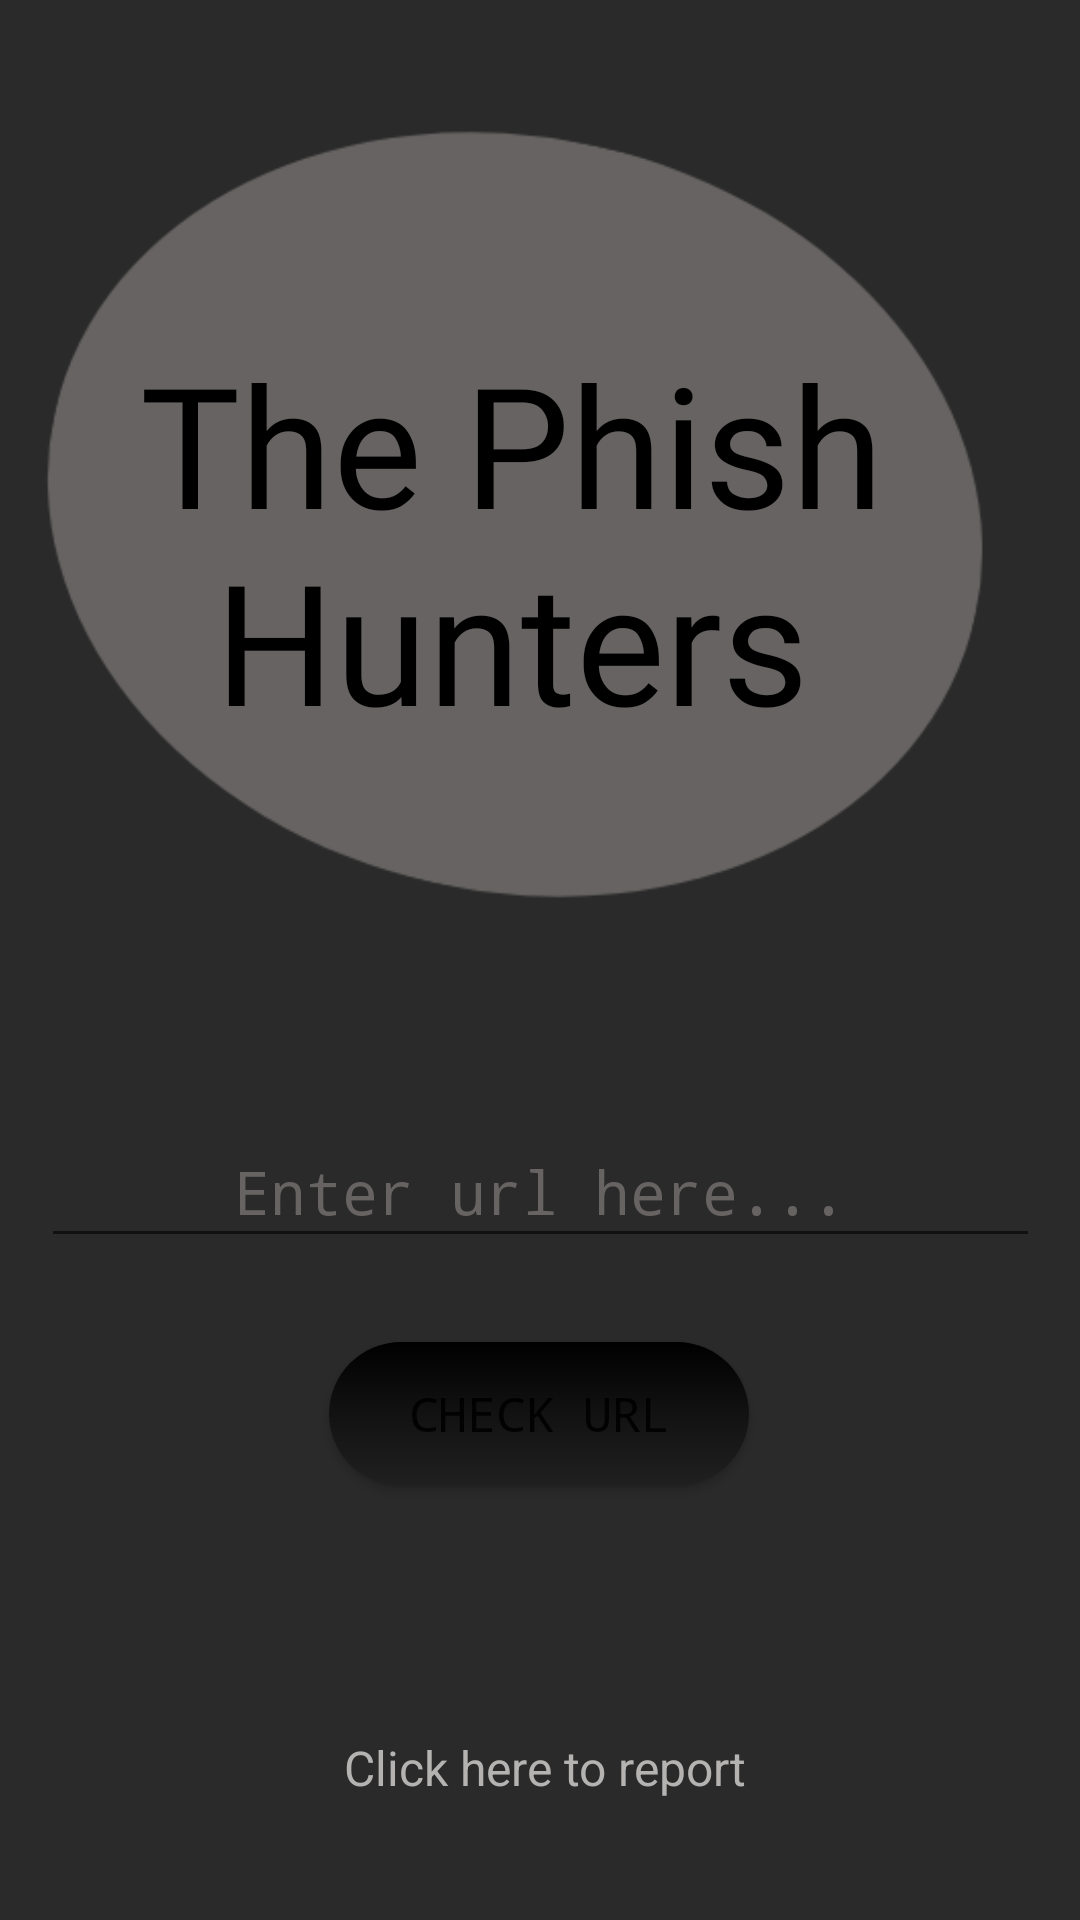

The Android layout XML behind this screen, and the referenced resources:
<!-- AndroidManifest.xml: application theme Theme.SafeClick -->
<!-- res/layout/activity_main.xml -->
<?xml version="1.0" encoding="utf-8"?>
<androidx.constraintlayout.widget.ConstraintLayout xmlns:android="http://schemas.android.com/apk/res/android"
    xmlns:app="http://schemas.android.com/apk/res-auto"
    xmlns:tools="http://schemas.android.com/tools"
    android:layout_width="match_parent"
    android:layout_height="match_parent"
    android:background="#2A2A2A"
    tools:context=".MainActivity">

    <ImageView
        android:id="@+id/imageView2"
        android:layout_width="414dp"
        android:layout_height="343dp"
        app:layout_constraintEnd_toEndOf="parent"
        app:layout_constraintHorizontal_bias="0.666"
        app:layout_constraintStart_toStartOf="parent"
        app:layout_constraintTop_toTopOf="parent"
        app:srcCompat="@drawable/yellow_minimalist_round_shaped_cafe_logo__1_" />

    <EditText
        android:id="@+id/url"
        android:layout_width="333dp"
        android:layout_height="47dp"
        android:ems="10"
        android:fontFamily="monospace"
        android:gravity="center|center_horizontal"
        android:hint="Enter url here..."
        android:inputType="text"
        android:paddingStart="12dp"
        android:paddingEnd="12dp"
        android:textColor="#A29F9E"
        android:textColorHint="#666362"
        android:textSize="20sp"
        app:layout_constraintBottom_toBottomOf="parent"
        app:layout_constraintEnd_toEndOf="parent"
        app:layout_constraintHorizontal_bias="0.512"
        app:layout_constraintStart_toStartOf="parent"
        app:layout_constraintTop_toBottomOf="@+id/textView"
        app:layout_constraintVertical_bias="0.04"
        tools:text="Link" />

    <Button
        android:id="@+id/button"
        android:layout_width="140dp"
        android:layout_height="wrap_content"
        android:layout_marginTop="28dp"
        android:background="@drawable/button_design"
        android:fontFamily="monospace"
        android:gravity="center"
        android:paddingStart="12dp"
        android:paddingEnd="12dp"
        android:text="Check URL"
        android:textSize="16sp"
        app:layout_constraintEnd_toEndOf="parent"
        app:layout_constraintHorizontal_bias="0.498"
        app:layout_constraintStart_toStartOf="parent"
        app:layout_constraintTop_toBottomOf="@+id/url" />

    <TextView
        android:id="@+id/response"
        android:layout_width="297dp"
        android:layout_height="84dp"
        android:layout_marginTop="32dp"
        android:fontFamily="serif-monospace"
        android:gravity="center|center_horizontal"
        android:textColor="#B4B3B2"
        android:textSize="24sp"
        android:textStyle="bold"
        app:layout_constraintEnd_toEndOf="parent"
        app:layout_constraintStart_toStartOf="parent"
        app:layout_constraintTop_toBottomOf="@+id/button"
        tools:text="Result will be shown here:" />

    <TextView
        android:id="@+id/textView"
        android:layout_width="233dp"
        android:layout_height="56dp"
        android:layout_marginTop="34dp"
        android:fontFamily="serif-monospace"
        android:gravity="center"
        android:textColor="#ABA9A9"
        android:textSize="24sp"
        app:layout_constraintEnd_toEndOf="parent"
        app:layout_constraintStart_toStartOf="parent"
        app:layout_constraintTop_toBottomOf="@+id/textView5" />

    <Button
        android:id="@+id/openurl"
        android:layout_width="wrap_content"
        android:layout_height="wrap_content"
        android:layout_marginBottom="88dp"
        android:background="@drawable/button_design"
        android:fontFamily="monospace"
        android:text="Open Link"
        android:visibility="invisible"
        app:layout_constraintBottom_toBottomOf="parent"
        app:layout_constraintEnd_toEndOf="parent"
        app:layout_constraintHorizontal_bias="0.498"
        app:layout_constraintStart_toStartOf="parent" />

    <TextView
        android:id="@+id/textView5"
        android:layout_width="329dp"
        android:layout_height="185dp"
        android:fontFamily="@font/akaya_telivigala"
        android:gravity="center"
        android:text="The Phish Hunters"
        android:textColor="#000000"
        android:textColorLink="#000000"
        android:textSize="56sp"
        app:layout_constraintBottom_toBottomOf="@+id/imageView2"
        app:layout_constraintEnd_toEndOf="@+id/imageView2"
        app:layout_constraintHorizontal_bias="0.494"
        app:layout_constraintStart_toStartOf="@+id/imageView2"
        app:layout_constraintTop_toTopOf="@+id/imageView2"
        app:layout_constraintVertical_bias="0.556" />

    <ImageButton
        android:id="@+id/reportbut"
        android:layout_width="285dp"
        android:layout_height="70dp"
        android:layout_marginBottom="16dp"
        app:layout_constraintBottom_toBottomOf="parent"
        app:layout_constraintEnd_toEndOf="parent"
        app:layout_constraintHorizontal_bias="0.555"
        app:layout_constraintStart_toStartOf="parent"
        app:srcCompat="@drawable/safeclickbg" />

    <TextView
        android:id="@+id/textView7"
        android:layout_width="wrap_content"
        android:layout_height="wrap_content"
        android:layout_marginBottom="40dp"
        android:text="Click here to report"
        android:textColor="#B4B3B2"
        android:textSize="16sp"
        app:layout_constraintBottom_toBottomOf="parent"
        app:layout_constraintEnd_toEndOf="parent"
        app:layout_constraintHorizontal_bias="0.507"
        app:layout_constraintStart_toStartOf="parent" />

</androidx.constraintlayout.widget.ConstraintLayout>
<!-- resources referenced by this layout -->
<resources>
  <!-- drawable button_design (drawable) -->
  <?xml version="1.0" encoding="utf-8"?>
  <shape xmlns:tools="http://schemas.android.com/tools"
      xmlns:android="http://schemas.android.com/apk/res/android"
      tools:ignore="ExtraText">
      <gradient
          android:type="linear"
          android:angle="2"
          android:startColor="#000000"
          android:centerColor="#121212"
          android:endColor="#202020"
          />
  
  
  
  
  
  
      <corners
          android:radius="50dp"/>
  </shape>
  <!-- drawable safeclickbg: png bitmap (drawable, 849 bytes) -->
  <!-- drawable yellow_minimalist_round_shaped_cafe_logo__1_: png bitmap (drawable, 11203 bytes) -->
  <style name="Theme.SafeClick" parent="Base.Theme.SafeClick" />
  <style name="Base.Theme.SafeClick" parent="Theme.MaterialComponents.DayNight.DarkActionBar">
          
          
          <item name="colorPrimary">#1D1D1D</item>
          
          <item name="colorPrimaryVariant">#1D1D1D</item>
          <item name="colorOnPrimary">@color/white</item>
          
          <item name="colorSecondary">#666362</item>
          <item name="colorSecondaryVariant">#666362</item>
          <item name="colorOnSecondary">#151515</item>
          
          <item name="android:statusBarColor" tools:targetApi="l">?attr/colorPrimaryVariant</item>
      </style>
  <!-- not gathered from this repository: default colours our renderer supplied (Android Studio template values) -->
  <color name="white">#FFFFFFFF</color>
</resources>
